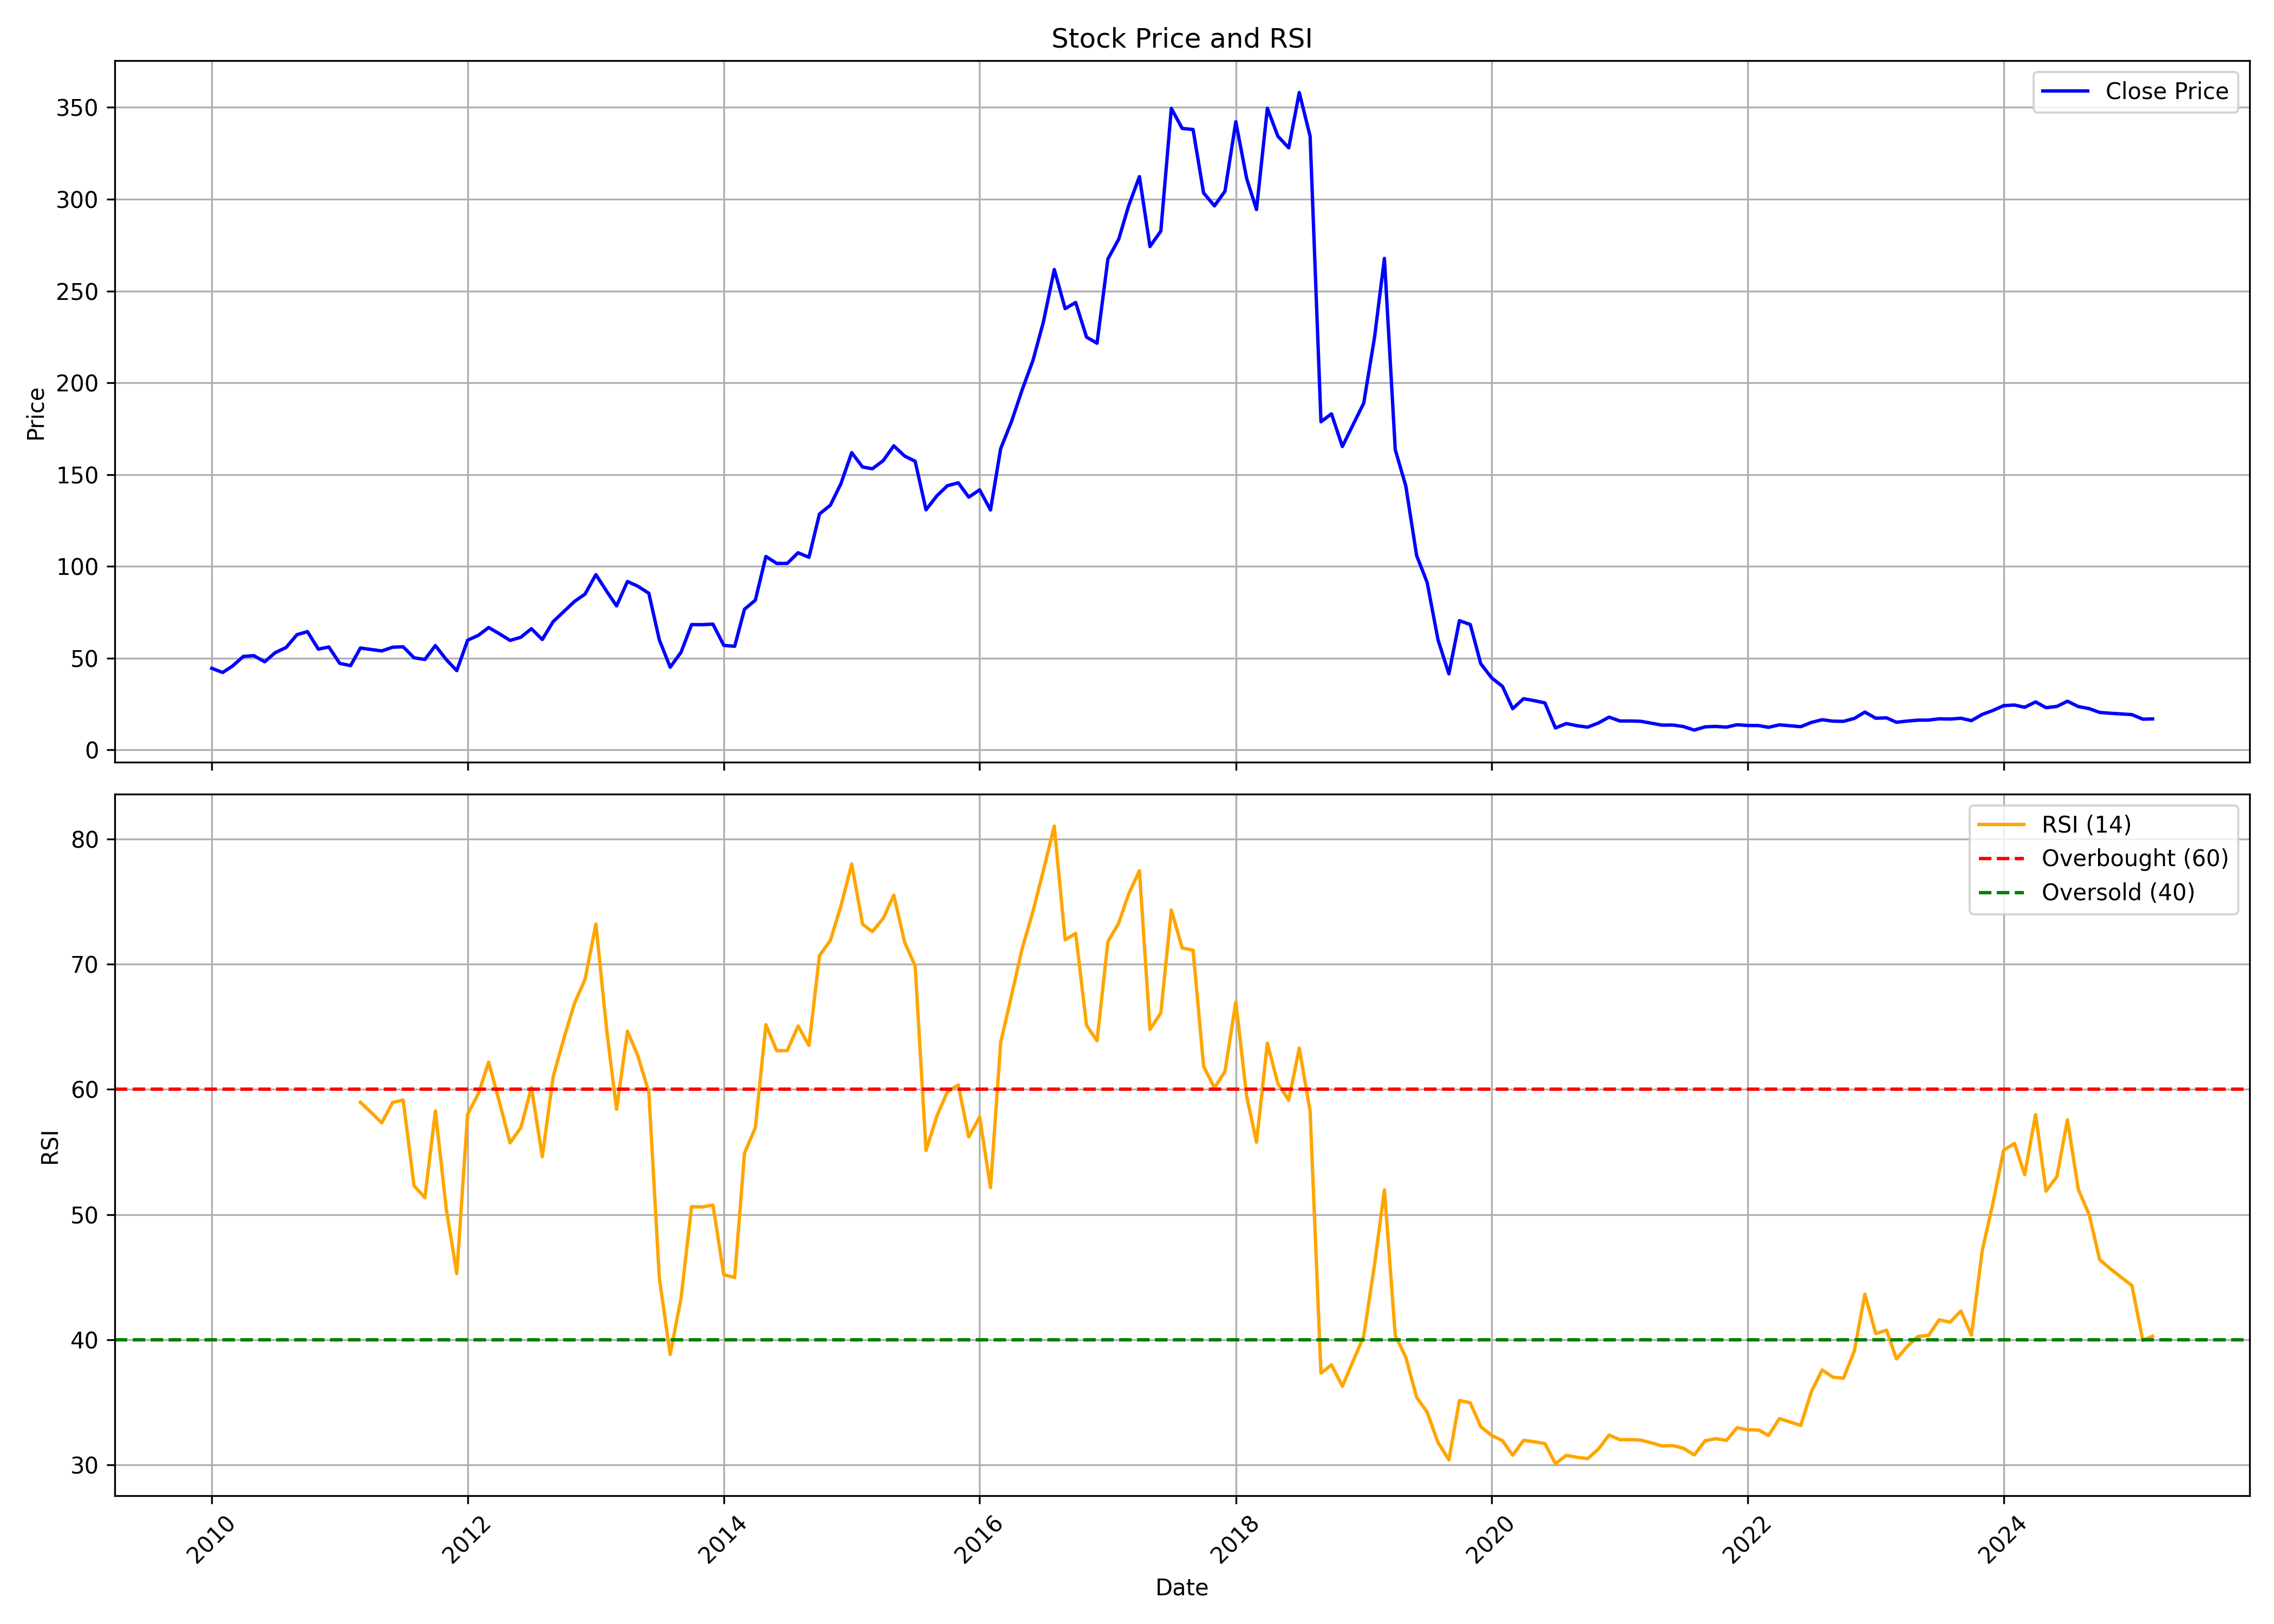

The data file committed next to this chart (first rows):
, date, symbol, open, high, low, close, volume, rsi
0, 2010-01-01, YESBANK, 47.45, 51.3, 41.24, 44.44, 224490110, 
1, 2010-02-01, YESBANK, 44.57, 45.92, 39.67, 42.18, 140586875, 
2, 2010-03-01, YESBANK, 42.18, 46.5, 42.07, 45.68, 146232160, 
3, 2010-04-01, YESBANK, 45.96, 53.13, 43.68, 50.93, 187940060, 
4, 2010-05-01, YESBANK, 50.77, 51.77, 42.79, 51.34, 202987310, 
5, 2010-06-01, YESBANK, 50.87, 53.38, 46.35, 48.01, 343973605, 
6, 2010-07-01, YESBANK, 47.86, 54.62, 47.65, 53, 220403855, 
7, 2010-08-01, YESBANK, 53.06, 61.78, 52.88, 55.78, 195178620, 
8, 2010-09-01, YESBANK, 56.03, 64.3, 55.98, 62.77, 192270065, 
9, 2010-10-01, YESBANK, 63.46, 68.12, 59.64, 64.44, 185746785, 
10, 2010-11-01, YESBANK, 64.44, 68.48, 51.98, 54.88, 199081600, 
11, 2010-12-01, YESBANK, 55.37, 61.26, 49.65, 56.07, 255564750, 
12, 2011-01-01, YESBANK, 56.47, 56.95, 44.28, 47.16, 435989725, 
13, 2011-02-01, YESBANK, 47.45, 51.7, 41.86, 45.89, 255057485, 
14, 2011-03-01, YESBANK, 47.41, 58.43, 46.14, 55.5, 241071070, 58.96
15, 2011-04-01, YESBANK, 55.7, 61.14, 54.21, 54.7, 240456880, 58.15
16, 2011-05-01, YESBANK, 55.07, 55.3, 48.81, 53.92, 286367220, 57.32
17, 2011-06-01, YESBANK, 54.31, 56.97, 44.63, 55.94, 232610500, 58.95
18, 2011-07-01, YESBANK, 56.95, 60.48, 53.33, 56.17, 218588250, 59.14
19, 2011-08-01, YESBANK, 56.42, 57.65, 45.56, 50.18, 272849425, 52.31
20, 2011-09-01, YESBANK, 50.18, 54.31, 46.29, 49.28, 258757260, 51.34
21, 2011-10-01, YESBANK, 48.28, 58.55, 43.45, 56.83, 292784185, 58.27
22, 2011-11-01, YESBANK, 56.83, 57.59, 47.04, 49.22, 221672555, 50.47
23, 2011-12-01, YESBANK, 50.26, 54.14, 42.81, 43.18, 264891430, 45.28
24, 2012-01-01, YESBANK, 43.39, 60.24, 41.68, 59.75, 371167325, 58.02
25, 2012-02-01, YESBANK, 59.75, 67.8, 57.33, 62.46, 288030135, 59.68
26, 2012-03-01, YESBANK, 61.89, 70.28, 59.85, 66.68, 478055680, 62.17
27, 2012-04-01, YESBANK, 66.87, 68.87, 62.47, 63.23, 245739700, 58.96
28, 2012-05-01, YESBANK, 63.23, 63.81, 53.16, 59.64, 263022580, 55.73
29, 2012-06-01, YESBANK, 59.64, 63.83, 56.14, 61.37, 345468870, 56.95
30, 2012-07-01, YESBANK, 61.77, 66.4, 51.53, 66.03, 273761445, 60.15
31, 2012-08-01, YESBANK, 66.94, 68.4, 59.63, 60.13, 201434635, 54.62
32, 2012-09-01, YESBANK, 60.58, 71.04, 58.55, 69.88, 335966910, 61
33, 2012-10-01, YESBANK, 69.5, 77, 69.24, 75.28, 302345670, 64.02
34, 2012-11-01, YESBANK, 75.28, 92.18, 75.12, 80.89, 153609125, 66.88
35, 2012-12-01, YESBANK, 81.06, 86.86, 80.68, 84.87, 151890530, 68.78
36, 2013-01-01, YESBANK, 85.37, 99.68, 85.24, 95.5, 325907865, 73.2
37, 2013-02-01, YESBANK, 95.5, 98.56, 85.45, 86.33, 220675235, 64.69
38, 2013-03-01, YESBANK, 86.88, 91.55, 76.24, 78.45, 203770170, 58.4
39, 2013-04-01, YESBANK, 78.46, 93.1, 76.22, 91.75, 225946590, 64.65
40, 2013-05-01, YESBANK, 91.75, 100.2, 88.89, 89.13, 163015405, 62.65
41, 2013-06-01, YESBANK, 90.23, 95.3, 80.65, 85.34, 198175180, 59.78
42, 2013-07-01, YESBANK, 85.73, 92.91, 52.75, 59.97, 703730175, 44.92
43, 2013-08-01, YESBANK, 61.08, 62.8, 40, 45.04, 1559938545, 38.81
44, 2013-09-01, YESBANK, 45.62, 73.05, 41.27, 53.18, 1766343935, 43.34
45, 2013-10-01, YESBANK, 53.49, 70.68, 51.9, 68.26, 1273078425, 50.63
46, 2013-11-01, YESBANK, 68.29, 71.49, 59.9, 68.23, 763575030, 50.61
47, 2013-12-01, YESBANK, 68.79, 76.79, 66.2, 68.52, 464027010, 50.75
48, 2014-01-01, YESBANK, 69.03, 70.66, 56.12, 56.94, 558731855, 45.2
49, 2014-02-01, YESBANK, 56.82, 58.01, 53.93, 56.44, 404966185, 44.97
50, 2014-03-01, YESBANK, 55.96, 77.13, 55.81, 76.61, 813100280, 54.9
51, 2014-04-01, YESBANK, 77.44, 87.87, 74.77, 81.57, 592081110, 56.95
52, 2014-05-01, YESBANK, 81.57, 110.9, 80.23, 105.4, 726002700, 65.16
53, 2014-06-01, YESBANK, 107.6, 110.4, 95.28, 101.6, 475336825, 63.09
54, 2014-07-01, YESBANK, 102.1, 107.7, 94.29, 101.6, 397209725, 63.1
55, 2014-08-01, YESBANK, 100.6, 111.4, 96.89, 107.4, 299389885, 65.06
56, 2014-09-01, YESBANK, 107.8, 119.2, 100.6, 104.9, 312597415, 63.51
57, 2014-10-01, YESBANK, 105.5, 129.4, 102.3, 128.5, 174707685, 70.69
58, 2014-11-01, YESBANK, 128.7, 135.2, 124.9, 133.3, 195639480, 71.89
59, 2014-12-01, YESBANK, 133.4, 145.5, 125.8, 145, 322647560, 74.64
... 123 more rows
